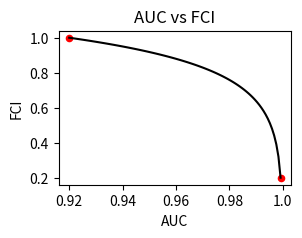

Write Python code to recreate this figure.
import numpy as np
import matplotlib.pyplot as plt

fig = plt.figure(figsize=(3, 2))
ax = fig.subplots(1, 1)

# auc ranges from 0.9 to 0.999
auc = np.linspace(0.9, 0.999, 100)
mult = 1000
minimal = 0.9
maximal = 0.999
fci = np.log10(mult*(1-auc)) / np.log10(1000*(1-minimal))

ax.plot(auc, fci, color='black')
ax.set_xlabel('AUC')
ax.set_ylabel('FCI')

ax.set_yticklabels([0.0, 0.2, 0.4, 0.6, 0.8, 1.0])
ax.set_xticklabels([0.9, 0.92, 0.94, 0.96, 0.98, 1.0])

ax.scatter(0.9, 1.0, color='red', s=20)
ax.scatter(0.999, 0.0, color='red', s=20)

ax.set_title('AUC vs FCI')